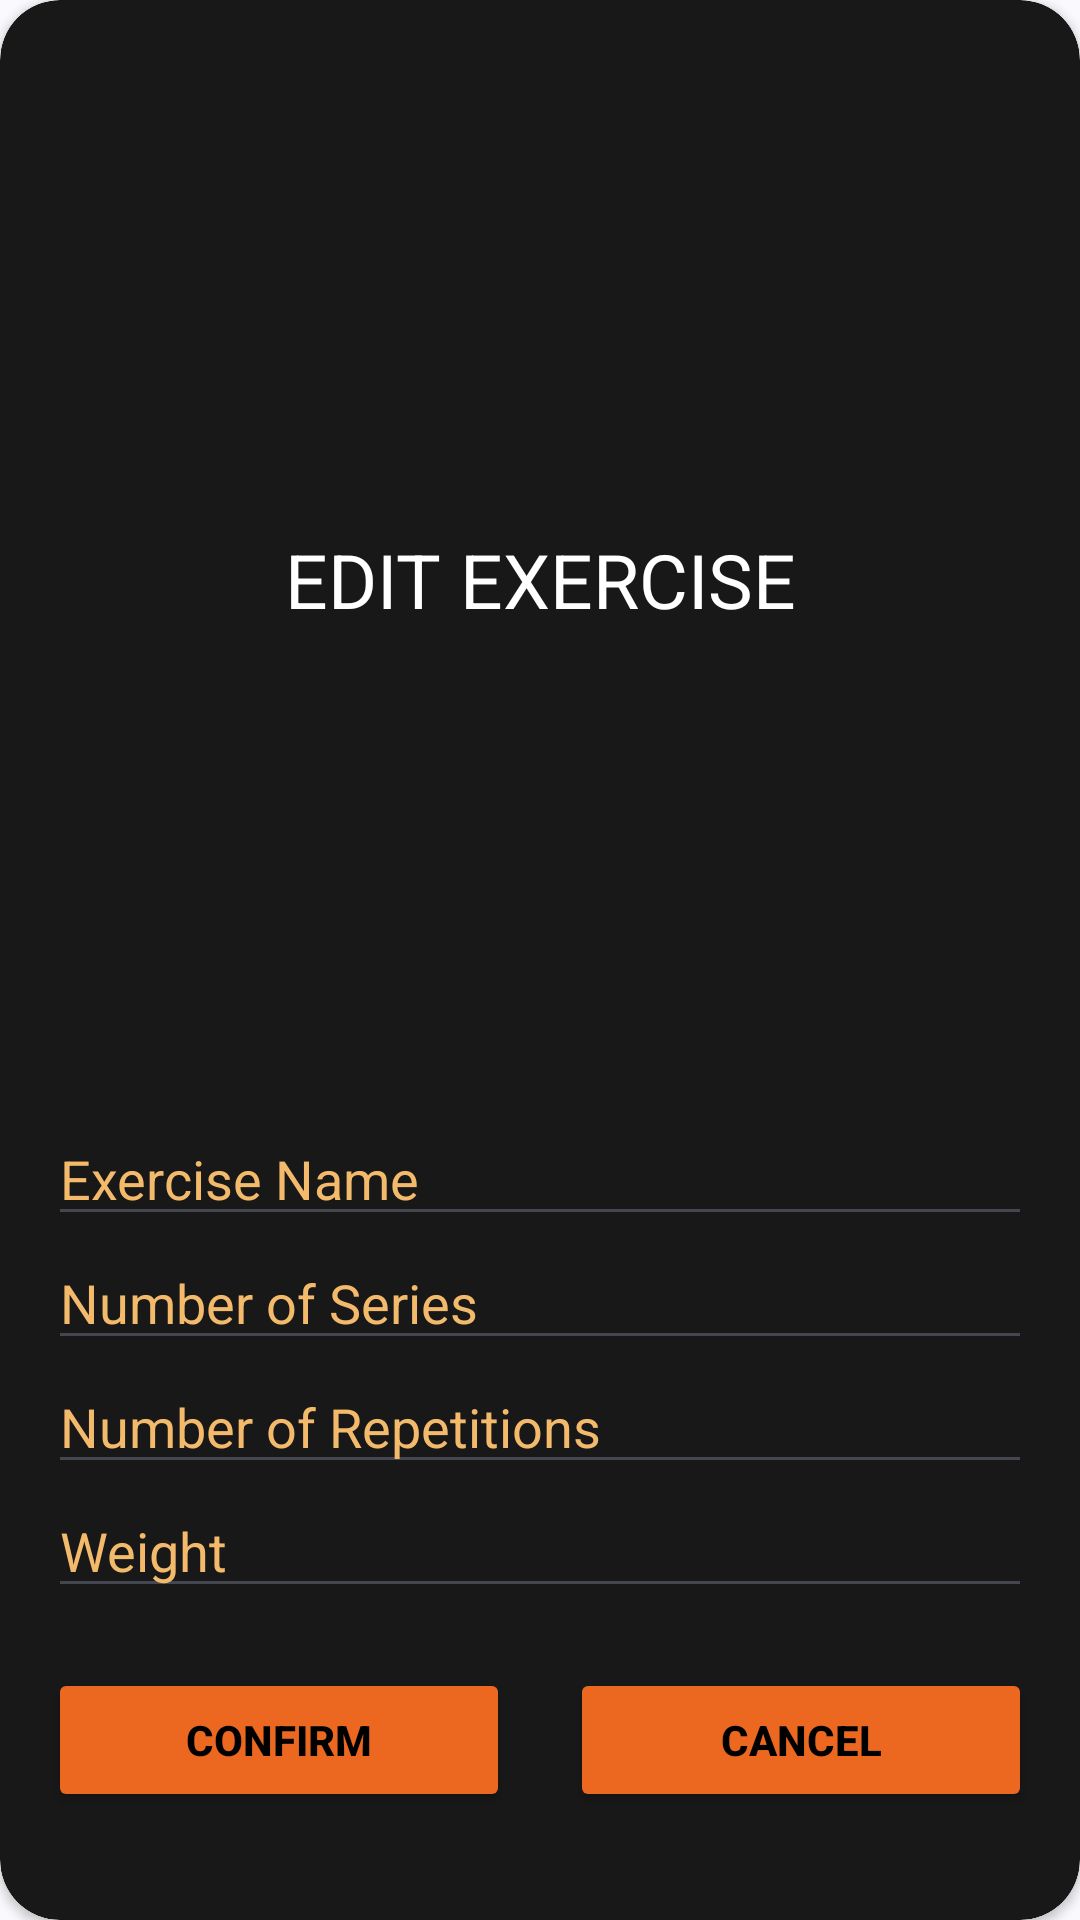

The Android layout XML behind this screen, and the referenced resources:
<!-- AndroidManifest.xml: application theme Theme.MuscleForge -->
<!-- res/layout/dialog_edit_exercise.xml -->
<?xml version="1.0" encoding="utf-8"?>
<androidx.cardview.widget.CardView xmlns:android="http://schemas.android.com/apk/res/android"
    xmlns:app="http://schemas.android.com/apk/res-auto"
    android:layout_width="350dp"
    android:layout_height="wrap_content"
    android:layout_gravity="center"
    app:cardCornerRadius="20dp">

    <LinearLayout
        android:layout_width="match_parent"
        android:layout_height="match_parent"
        android:background="@drawable/bg_exercise_dialog"
        android:clipToOutline="true"
        android:orientation="vertical"
        android:padding="16dp">

        <TextView
            style="@style/itemExercise"
            android:layout_width="match_parent"
            android:layout_height="wrap_content"
            android:text="@string/edit_exercise"
            android:textAllCaps="true"
            android:textColor="@color/white"
            android:textSize="25sp" />

        <EditText
            android:id="@+id/exerciseName"
            android:layout_width="match_parent"
            android:layout_height="wrap_content"
            android:textColor="@color/hints"
            android:hint="@string/exercise_name"
            android:textColorHint="@color/hints" />

        <EditText
            android:id="@+id/exerciseSeries"
            android:layout_width="match_parent"
            android:layout_height="wrap_content"
            android:textColor="@color/hints"
            android:hint="@string/number_of_series"
            android:textColorHint="@color/hints" />

        <EditText
            android:id="@+id/exerciseRepetitions"
            android:layout_width="match_parent"
            android:layout_height="wrap_content"
            android:textColor="@color/hints"
            android:hint="@string/number_of_repetitions"
            android:textColorHint="@color/hints" />

        <EditText
            android:id="@+id/exerciseWeight"
            android:layout_width="match_parent"
            android:layout_height="wrap_content"
            android:textColor="@color/hints"
            android:hint="@string/weight"
            android:textColorHint="@color/hints" />

        <LinearLayout
            android:layout_width="match_parent"
            android:layout_height="wrap_content"
            android:layout_marginVertical="20dp"
            android:gravity="center">

            <Button
                android:id="@+id/btnAccept"
                android:layout_width="wrap_content"
                android:layout_height="wrap_content"
                android:layout_gravity="center"
                android:layout_marginEnd="20dp"
                android:layout_weight="1"
                android:backgroundTint="@color/primaryColor"
                android:text="@string/confirm"
                android:textAllCaps="true"
                android:textColor="@color/black"
                android:textStyle="bold" />

            <Button
                android:id="@+id/btnCancel"
                android:layout_width="wrap_content"
                android:layout_height="wrap_content"
                android:layout_gravity="center"
                android:layout_weight="1"
                android:backgroundTint="@color/primaryColor"
                android:text="@string/cancel"
                android:textAllCaps="true"
                android:textColor="@color/black"
                android:textStyle="bold" />

        </LinearLayout>
    </LinearLayout>
</androidx.cardview.widget.CardView>
<!-- resources referenced by this layout -->
<resources>
  <color name="black">#FF000000</color>
  <color name="hints">#F4BA6B</color>
  <color name="primaryColor">#ec6821</color>
  <color name="white">#FFFFFFFF</color>
  <!-- drawable bg_exercise_dialog (drawable) -->
  <?xml version="1.0" encoding="utf-8"?>
  <shape xmlns:android="http://schemas.android.com/apk/res/android"
      android:shape="rectangle">
      <solid android:color="@color/primaryDark" />
      <corners android:radius="20dp" />
  </shape>
  <string name="cancel">Cancel</string>
  <string name="confirm">Confirm</string>
  <string name="edit_exercise">edit exercise</string>
  <string name="exercise_name">Exercise Name</string>
  <string name="number_of_repetitions">Number of Repetitions</string>
  <string name="number_of_series">Number of Series</string>
  <string name="weight">Weight</string>
  <style name="itemExercise">
          <item name="android:textStyle">normal</item>
          <item name="android:textSize">20sp</item>
          <item name="android:textColor">@color/primaryColor</item>
          <item name="android:gravity">center</item>
          <item name="android:layout_weight">1</item>
          <item name="android:textColorHint">@color/hints</item>
      </style>
  <style name="Theme.MuscleForge" parent="Theme.Material3.DynamicColors.DayNight.NoActionBar">
          <item name="android:editTextColor">@android:color/black</item>
      </style>
  <color name="primaryDark">#181818</color>
</resources>
